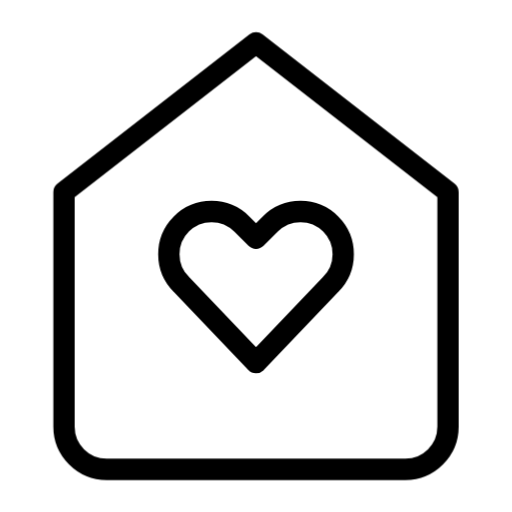
t = 0.00 s
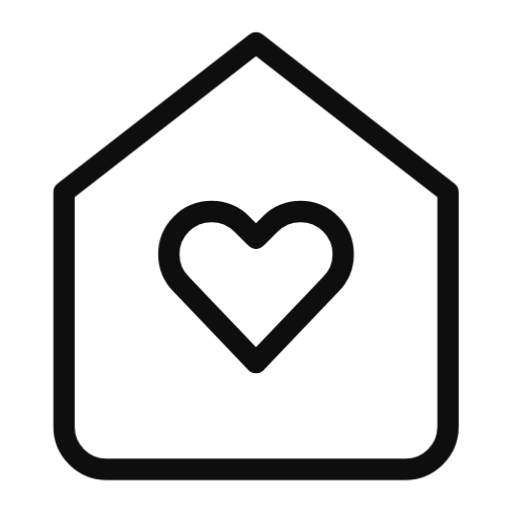
t = 0.25 s
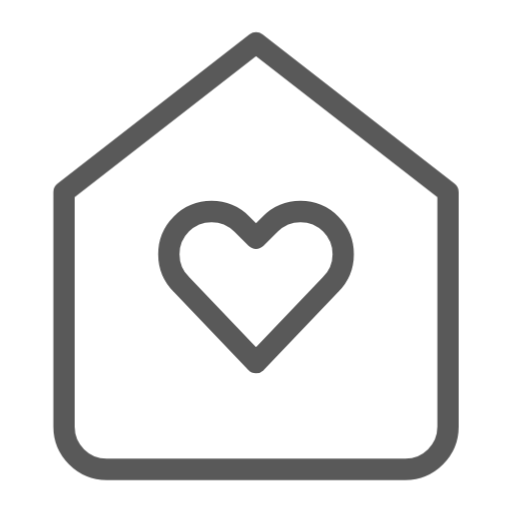
t = 0.75 s
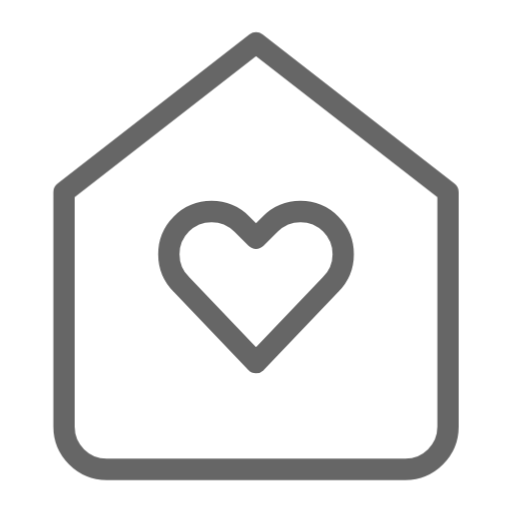
t = 1.00 s
t = 1.25 s: frame unchanged from t = 0.75 s, image omitted
t = 1.75 s: frame unchanged from t = 0.25 s, image omitted

The animated SVG that drew these frames (rendered in a browser with its animation timeline set to each time). Animation: 1 CSS @keyframes rule; one cycle of 2.00 s, repeats indefinitely.

<svg viewBox="0 0 24 24" width="24" height="24" fill="none" stroke="currentColor" stroke-width="1" stroke-linecap="round" stroke-linejoin="round" xmlns="http://www.w3.org/2000/svg">
  <style>
    @keyframes iconPulse { 0%, 100% { opacity: 1; } 50% { opacity: 0.6; } }
    path, circle, rect, ellipse, polygon { animation: iconPulse 2s ease-in-out infinite; }
  </style>
  <path d="M3 9l9-7 9 7v11a2 2 0 0 1-2 2H5a2 2 0 0 1-2-2z"/>
  <path d="M15.5 10.5a2 2 0 0 0-2.83 0L12 11.17l-.67-.67a2 2 0 1 0-2.83 2.83L12 17l3.5-3.67a2 2 0 0 0 0-2.83z"/>
</svg>
